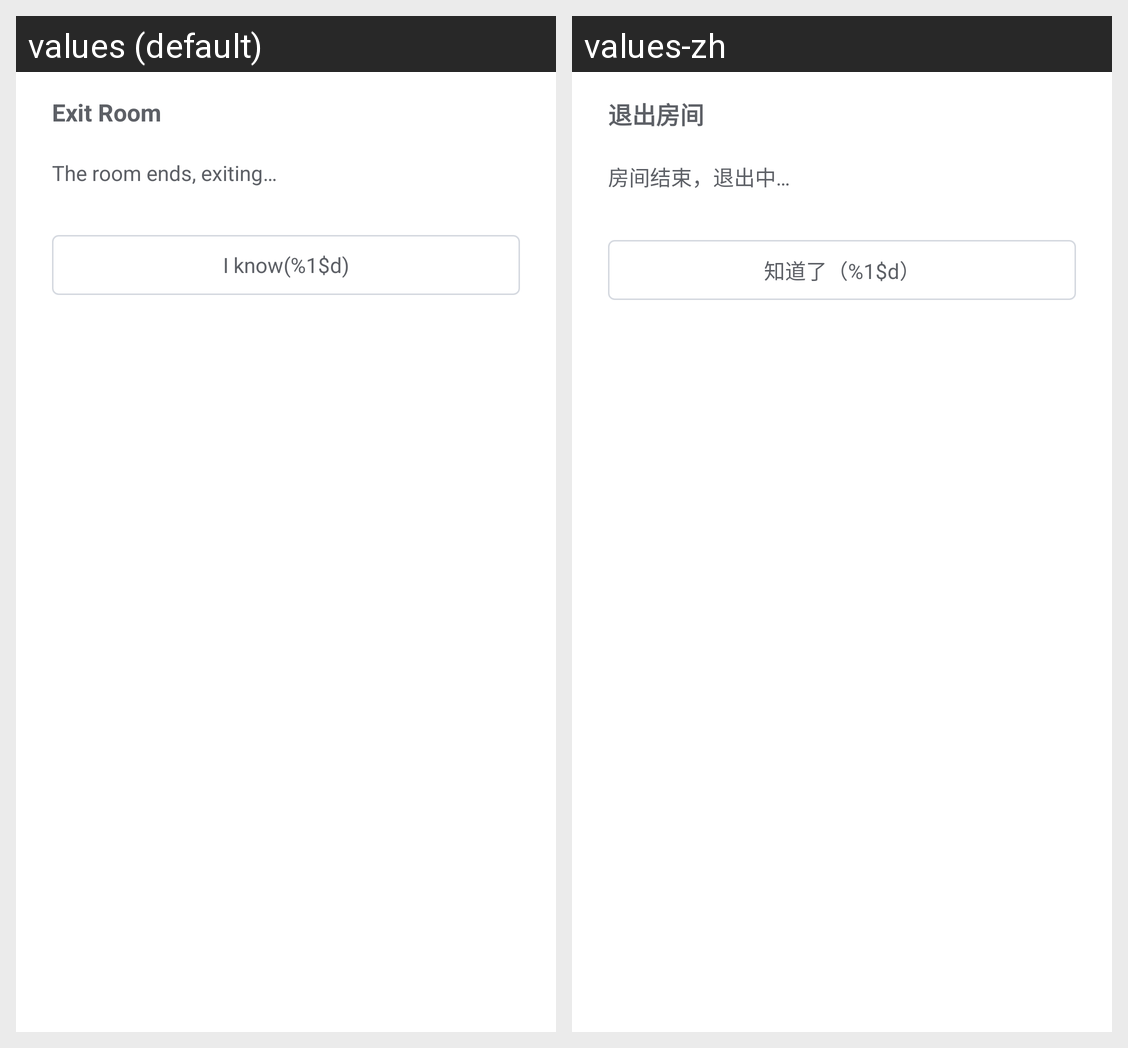

The same Android screen rendered under two of its app's locales, left to right. List the strings drawn on it with the default value and each locale's translation.
Android screen res/layout/dialog_room_exit.xml rendered under 2 locales, left to right: values (default), values-zh. Device: Nexus 5 (rendered at 1080×1920; each locale shown at half size, 540×960, under a caption strip naming it); theme Theme.FlatAndroid.
Strings drawn on this screen, with the default value and each locale's value (text and hints the layout hard-codes, and strings that could not be matched under every locale, appear in the picture but are not listed):

exit_room_title
  values: Exit Room
  values-zh: 退出房间

exit_room_stopped_message
  values: The room ends, exiting…
  values-zh: 房间结束，退出中…

exit_room_i_known_format
  values: I know(%1$d)
  values-zh: 知道了（%1$d）
